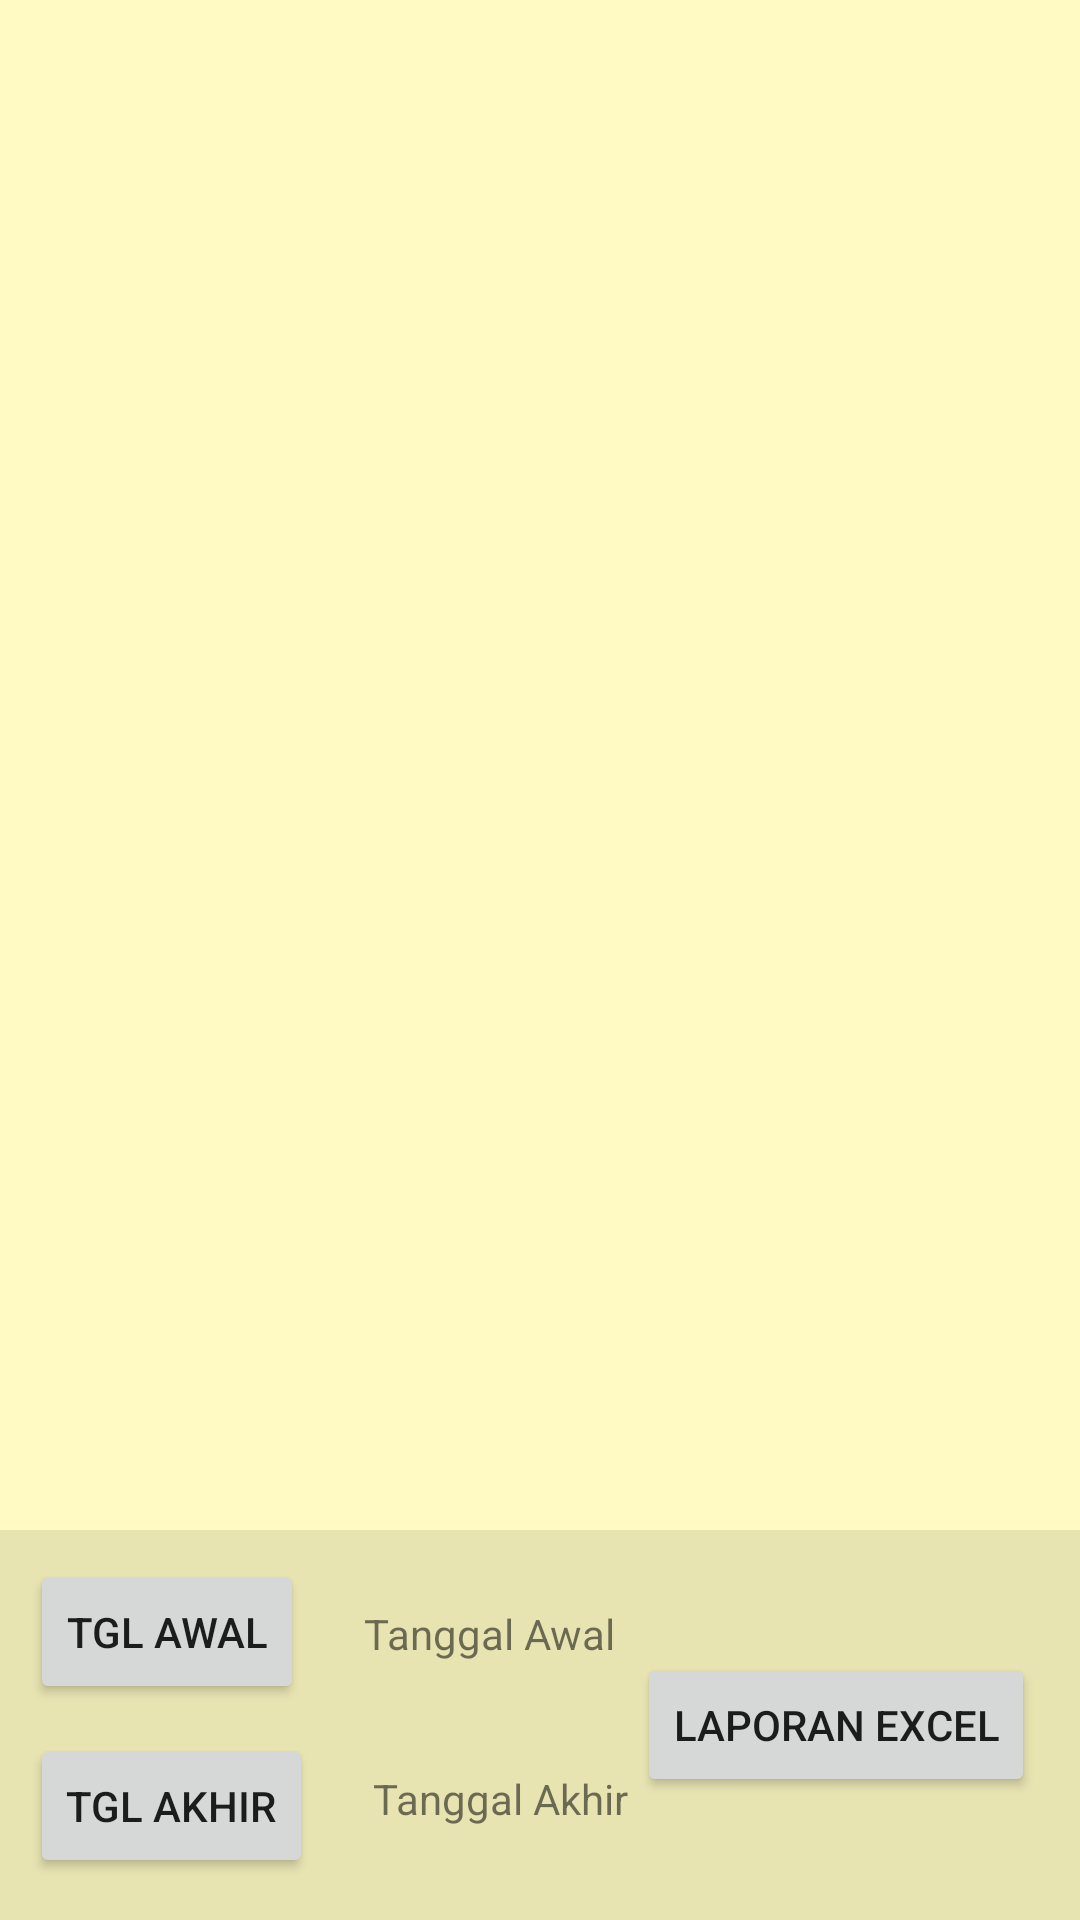

Android layout source for this screen:
<!-- AndroidManifest.xml: application theme AppTheme -->
<!-- res/layout/activity_history.xml -->
<?xml version="1.0" encoding="utf-8"?>
<RelativeLayout xmlns:android="http://schemas.android.com/apk/res/android"
    xmlns:app="http://schemas.android.com/apk/res-auto"
    xmlns:tools="http://schemas.android.com/tools"
    android:layout_width="match_parent"
    android:layout_height="match_parent"
    tools:context=".Cart"
    android:background="@color/bgColor">
    
        
        
        <androidx.recyclerview.widget.RecyclerView
            android:layout_width="match_parent"
            android:layout_height="wrap_content"
            android:id="@+id/rv_history"
            android:layout_above="@+id/btmBar"
            android:layout_alignParentTop="true"
            >

        </androidx.recyclerview.widget.RecyclerView>
    


    <RelativeLayout
        android:id="@+id/btmBar"
        android:layout_width="match_parent"
        android:layout_height="130dp"
        android:orientation="horizontal"
        android:layout_alignParentBottom="true"
        android:background="@color/bgToolbar">

        <Button
            android:id="@+id/tglAwal"
            android:layout_margin="10dp"
            android:layout_alignParentStart="true"
            android:layout_width="wrap_content"
            android:layout_height="wrap_content"
            android:text="Tgl Awal"/>
        <Button
            android:id="@+id/tglAkhir"
            android:layout_below="@+id/tglAwal"
            android:layout_centerVertical="true"
            android:layout_marginLeft="10dp"
            android:text="tgl akhir"
            android:layout_width="wrap_content"
            android:layout_height="wrap_content" />

        <TextView
            android:id="@+id/txtTglAwal"
            android:layout_width="wrap_content"
            android:layout_height="wrap_content"
            android:layout_toEndOf="@+id/tglAwal"
            android:layout_marginLeft="10dp"
            android:layout_marginTop="25dp"
            android:text="Tanggal Awal"/>

        <Button
            android:id="@+id/buatExcel"
            android:layout_marginRight="15dp"
            android:layout_centerVertical="true"
            android:layout_alignParentRight="true"
            android:text="Laporan Excel"
            android:layout_width="wrap_content"
            android:layout_height="wrap_content" />

        <TextView
            android:id="@+id/txtTglAkhir"
            android:layout_width="wrap_content"
            android:layout_height="wrap_content"
            android:layout_toEndOf="@+id/tglAkhir"
            android:layout_marginLeft="20dp"
            android:layout_marginTop="80dp"
            android:text="Tanggal Akhir"/>
    </RelativeLayout>

</RelativeLayout>
<!-- resources referenced by this layout -->
<resources>
  <color name="bgColor">#fff9c4</color>
  <color name="bgToolbar">#e8e4b2</color>
  <style name="AppTheme" parent="Theme.AppCompat.Light.NoActionBar">
          
          <item name="colorPrimary">@color/colorPrimary</item>
          <item name="colorPrimaryDark">@color/colorPrimaryDark</item>
          <item name="colorAccent">@color/colorAccent</item>
      </style>
  <color name="colorPrimary">#fb8c00</color>
  <color name="colorPrimaryDark">#c25e00</color>
  <color name="colorAccent">#D81B60</color>
</resources>
